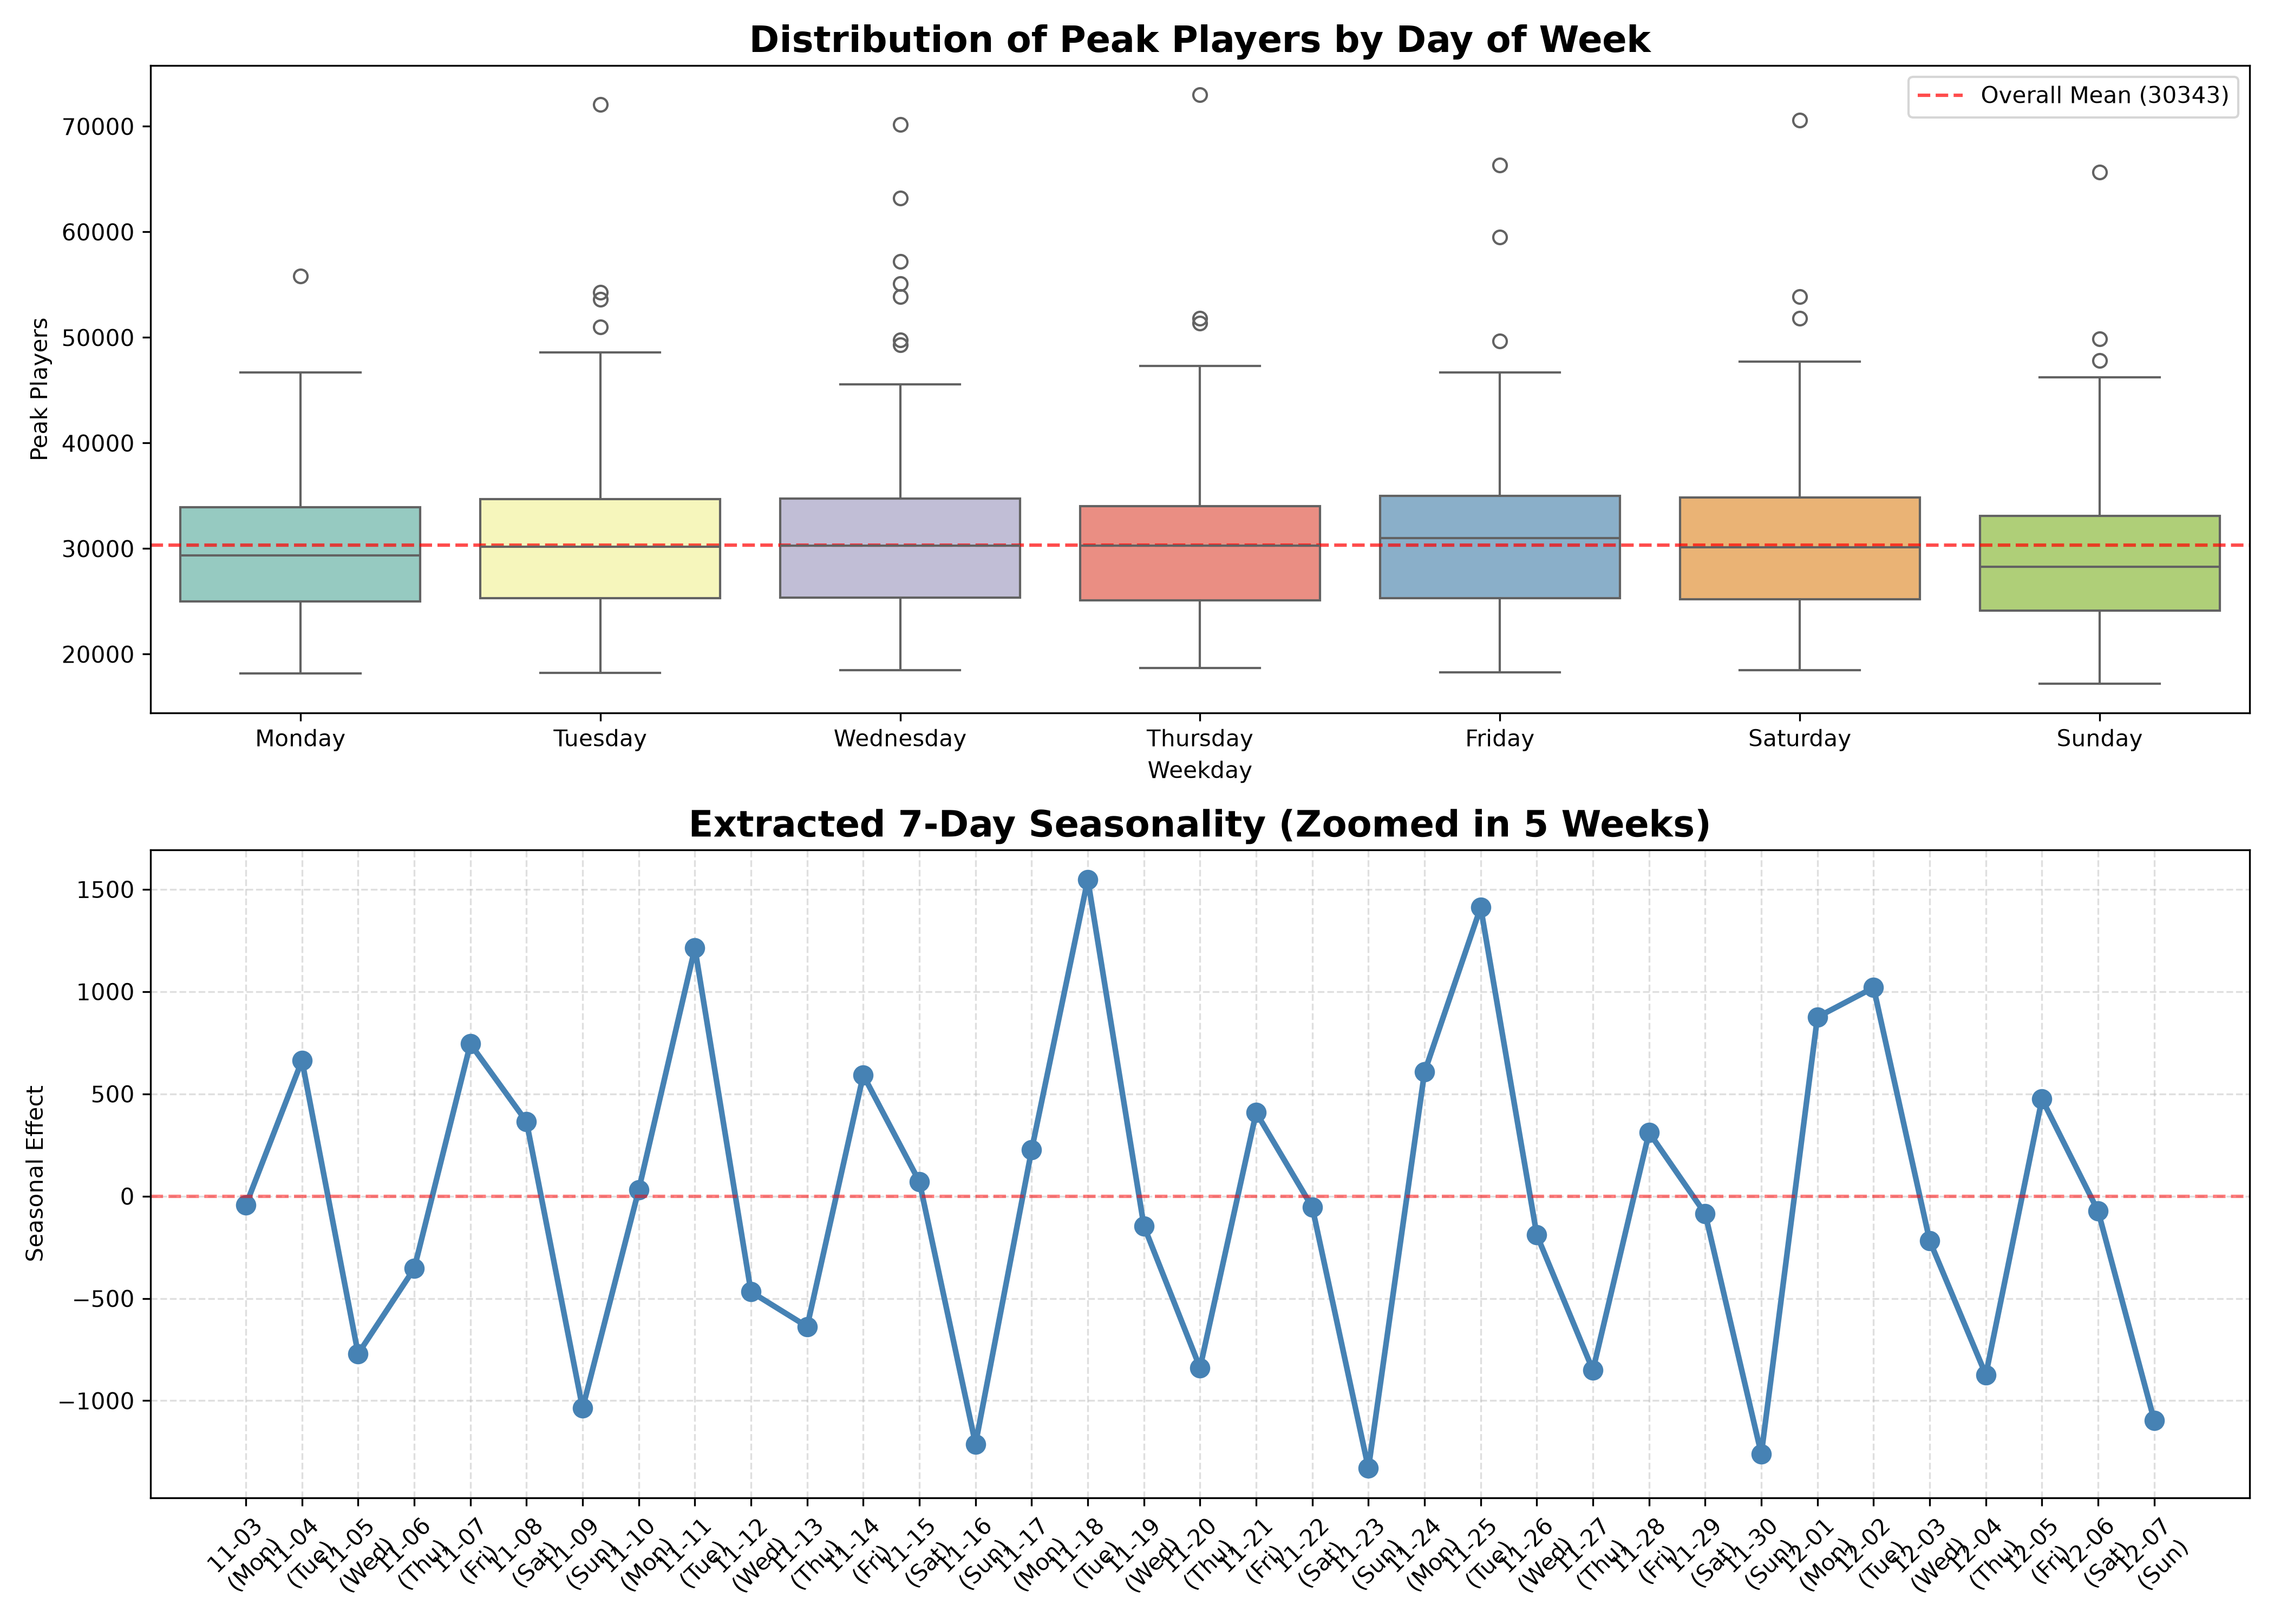

This figure's Python source:
import matplotlib.pyplot as plt
import pandas as pd
import seaborn as sns
from statsmodels.tsa.seasonal import STL


INPUT_FILE = '9-1.day_data.csv'
OUTPUT_FIGURE = '8.weekly_seasonality.png'
CALM_START = '2025-10-23'
CALM_END = '2026-03-10'
ZOOM_START = '2025-11-03'
ZOOM_END = '2025-12-07'
WEEKDAY_ORDER = [
    'Monday',
    'Tuesday',
    'Wednesday',
    'Thursday',
    'Friday',
    'Saturday',
    'Sunday',
]


def prepare_data():
    df = pd.read_csv(INPUT_FILE)
    df['DateTime'] = pd.to_datetime(df['DateTime']).dt.normalize()
    df = df.groupby('DateTime')['Players'].max().to_frame().sort_index()
    df['Weekday'] = pd.Categorical(
        df.index.day_name(),
        categories=WEEKDAY_ORDER,
        ordered=True,
    )

    calm_players = df.loc[CALM_START:CALM_END, 'Players'].asfreq('D')
    if calm_players.isna().any():
        raise ValueError('平靜期資料有缺日，無法進行 STL 分解')

    return df, calm_players


def plot_weekday_distribution(ax, df):
    sns.boxplot(
        data=df,
        x='Weekday',
        y='Players',
        hue='Weekday',
        palette='Set3',
        dodge=False,
        ax=ax,
    )
    legend = ax.get_legend()
    if legend:
        legend.remove()

    overall_mean = df['Players'].mean()
    ax.axhline(
        overall_mean,
        color='red',
        linestyle='--',
        alpha=0.7,
        label=f'Overall Mean ({int(overall_mean)})',
    )
    ax.set_title(
        'Distribution of Peak Players by Day of Week',
        fontsize=16,
        fontweight='bold',
    )
    ax.set_ylabel('Peak Players')
    ax.legend()


def plot_stl_seasonality(ax, calm_players):
    seasonal = STL(calm_players, period=7, robust=True).fit().seasonal
    zoomed = seasonal.loc[ZOOM_START:ZOOM_END]

    ax.plot(
        zoomed.index,
        zoomed,
        color='steelblue',
        marker='o',
        markersize=8,
        linewidth=2.5,
    )
    ax.set_title(
        'Extracted 7-Day Seasonality (Zoomed in 5 Weeks)',
        fontsize=16,
        fontweight='bold',
    )
    ax.set_ylabel('Seasonal Effect')
    ax.grid(True, alpha=0.4, linestyle='--')
    ax.axhline(0, color='red', linestyle='--', alpha=0.5)
    ax.set_xticks(zoomed.index)
    ax.set_xticklabels(
        [f"{date:%m-%d}\n({date:%a})" for date in zoomed.index],
        rotation=45,
    )


def main():
    df, calm_players = prepare_data()
    fig, axes = plt.subplots(2, 1, figsize=(14, 10))
    plot_weekday_distribution(axes[0], df)
    plot_stl_seasonality(axes[1], calm_players)
    fig.tight_layout()
    fig.savefig(OUTPUT_FIGURE, dpi=300)
    plt.close(fig)
    print(f'圖表已儲存：{OUTPUT_FIGURE}')


if __name__ == '__main__':
    main()
